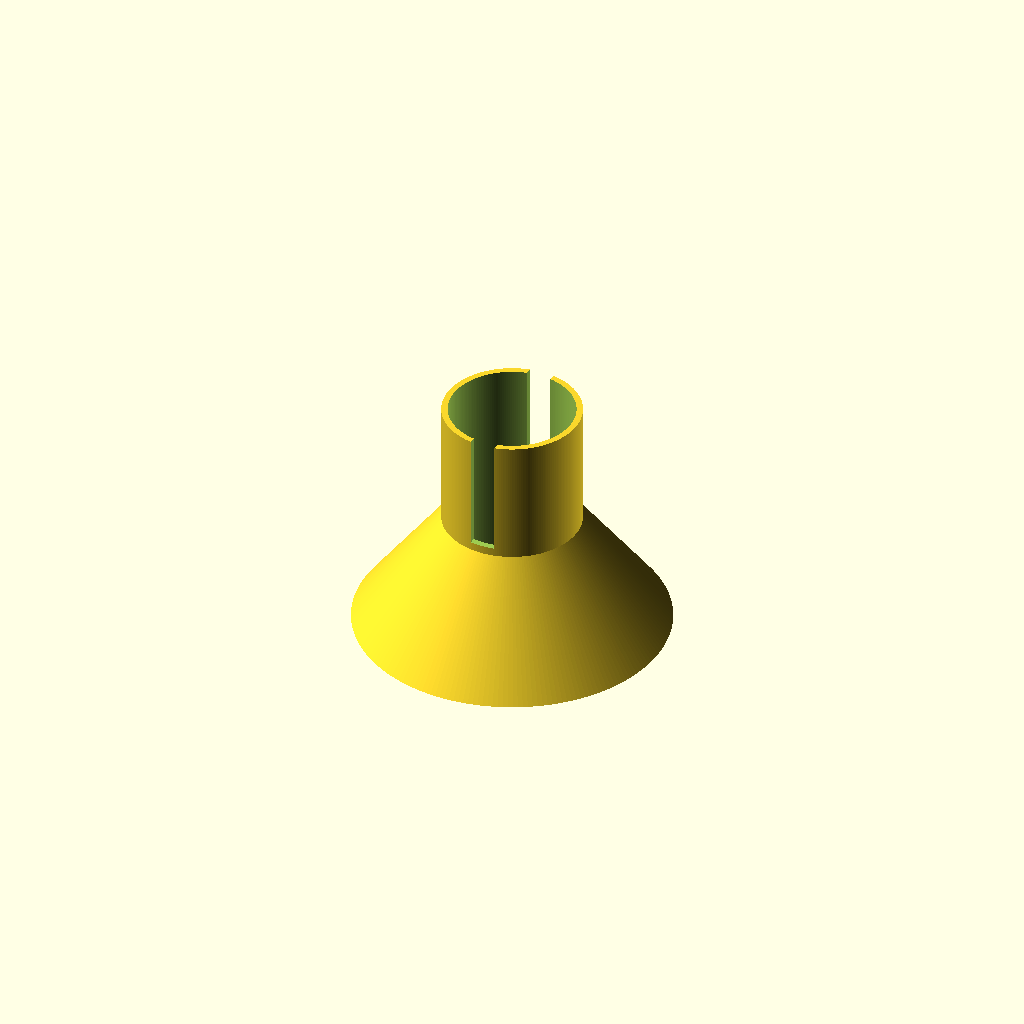
Cell 1 — every parameter at its default value.
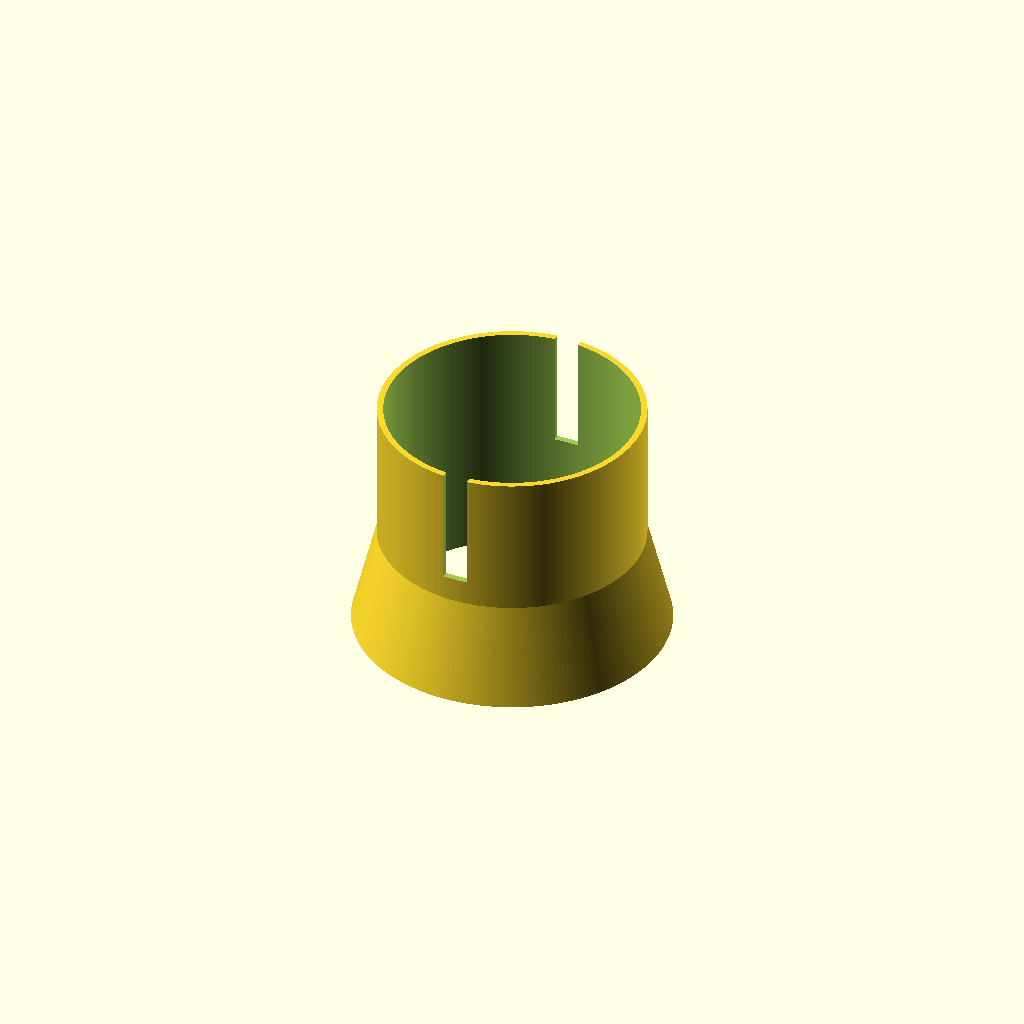
Cell 2: the same model with inner_rad = 40.
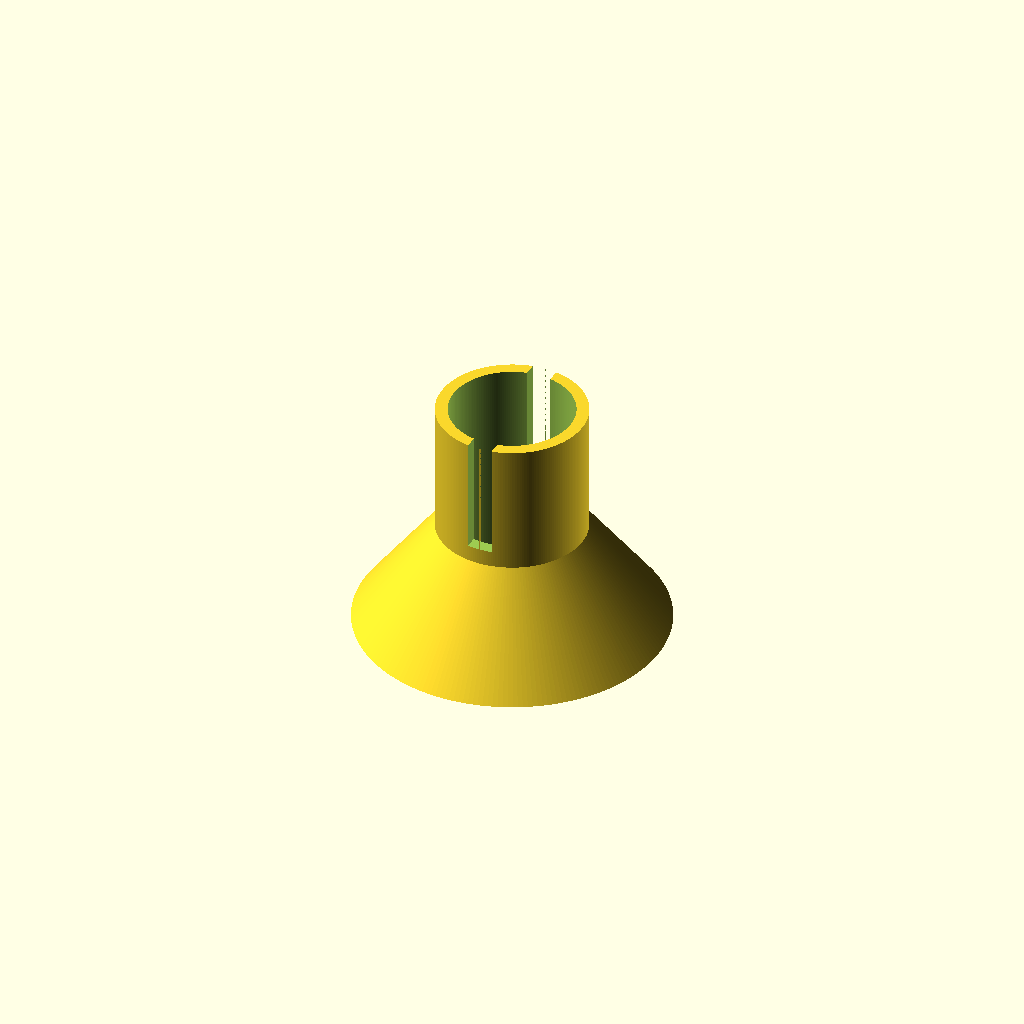
Cell 3 — thickness set to 4, the other parameters unchanged.
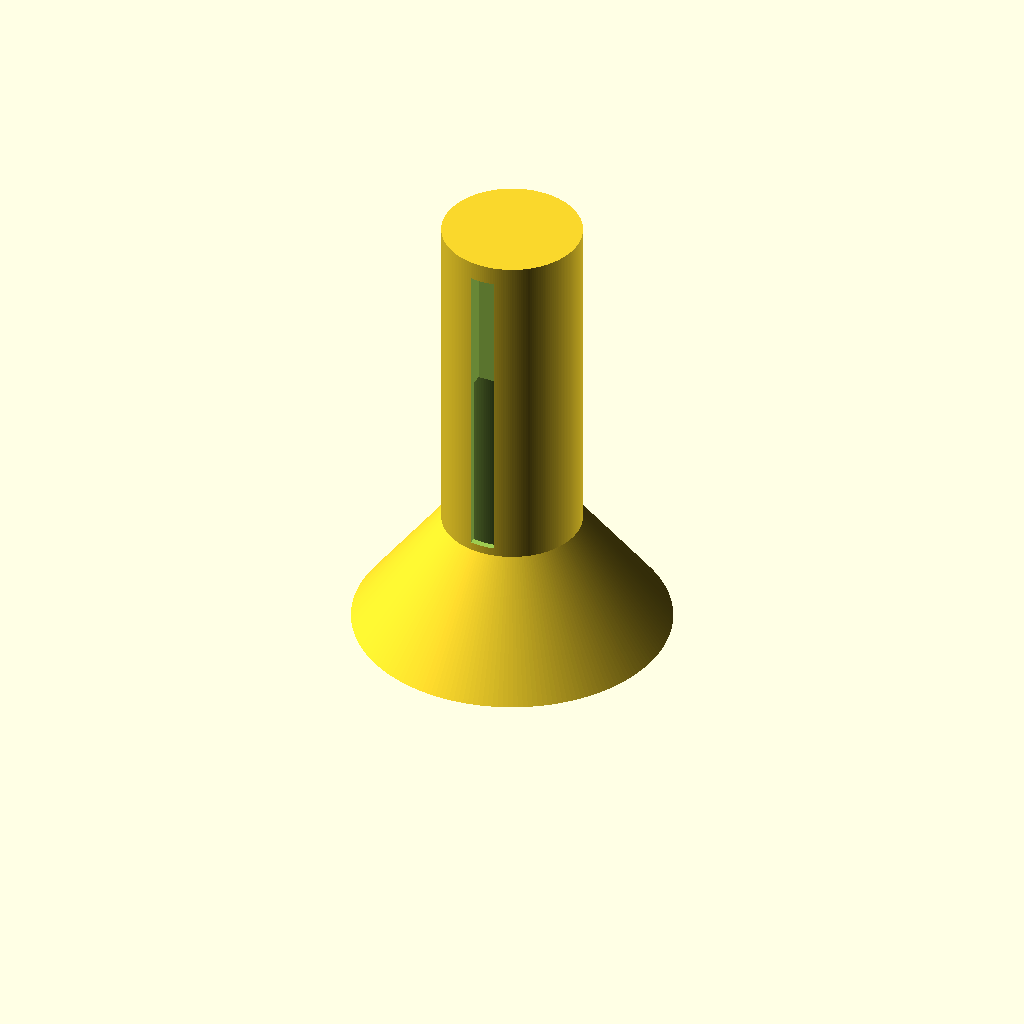
Cell 4 — height set to 136, the other parameters unchanged.
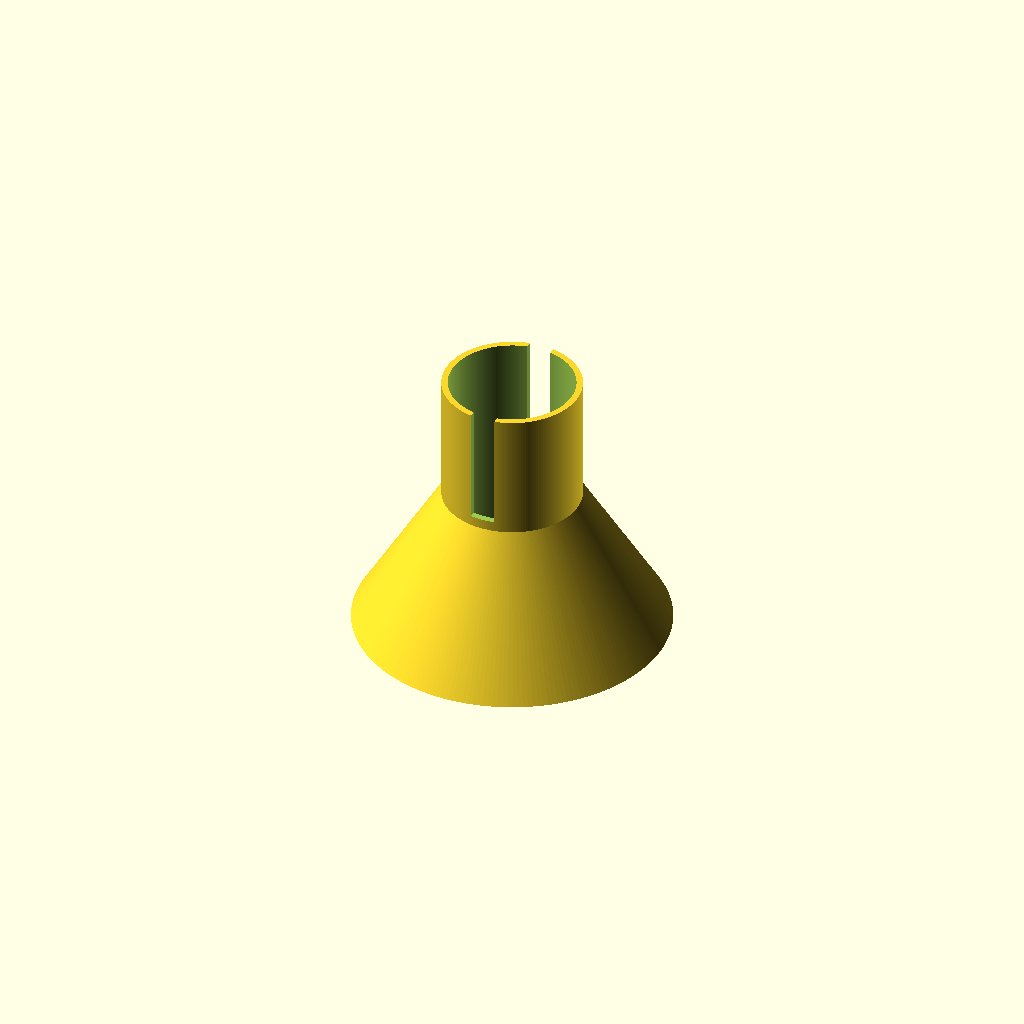
Cell 5 — baseh set to 20, the other parameters unchanged.
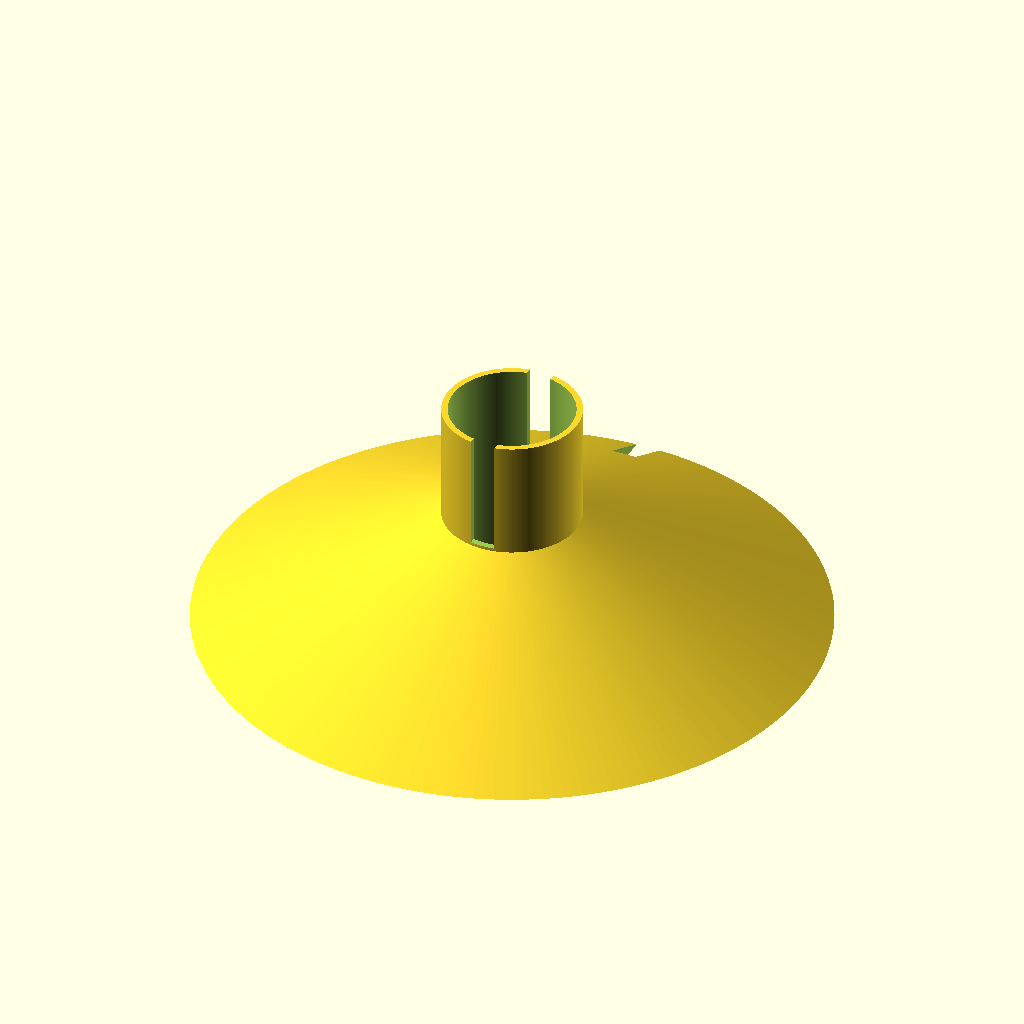
Cell 6: baser = 100 (everything else at default).
One fixed orthographic camera (rotation 55°, 0°, 25°; colour scheme Cornfield) for every cell.
The OpenSCAD source (inputs/thingiverse/files/thing-2781314/files/bulb-holder.scad):

$fn=200;
inner_rad=20;
thickness=2;
height=68;
baseh=10; // below tube
baseh2=baseh+30; // switch cutout start height, top of beveled cylinder
baser=50;
cutout=8;

difference() {
  union() {
    translate([0,0,baseh]) {
      cylinder(r=inner_rad+thickness, h=height, center=false);
    }
    cylinder(r1=baser, r2=inner_rad, h=baseh2, center=false);
  }
  translate([0,0,-1]) {
    cylinder(r=inner_rad, h=100, center=false);
  }
  // switch cutout
  translate([-cutout/2,-inner_rad-cutout/2, baseh2]) {
    cube([cutout,cutout,100], center=false);
  }
  translate([-cutout/2,inner_rad-cutout/2, baseh2]) {
    cube([cutout,cutout,100], center=false);
  }
  // cord hole
  translate([-cutout/2,inner_rad-cutout/2, -1]) {
    cube([cutout,100,10], center=false);
  }
}
Customizer parameters (derived from the source; name, type, default, range or options):
inner_rad: number, default 20
thickness: number, default 2
height: number, default 68
baseh: number, default 10
baser: number, default 50
cutout: number, default 8
